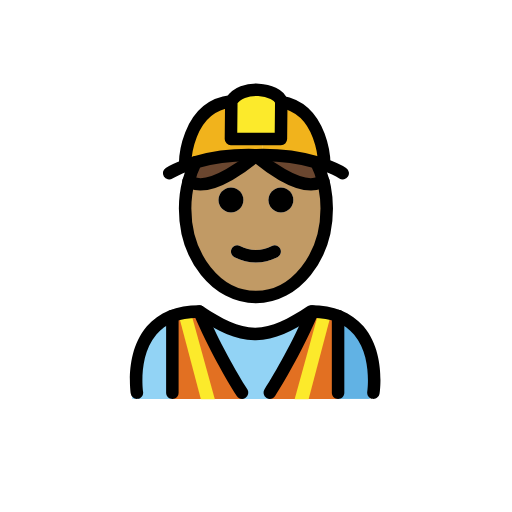
t = 0.00 s
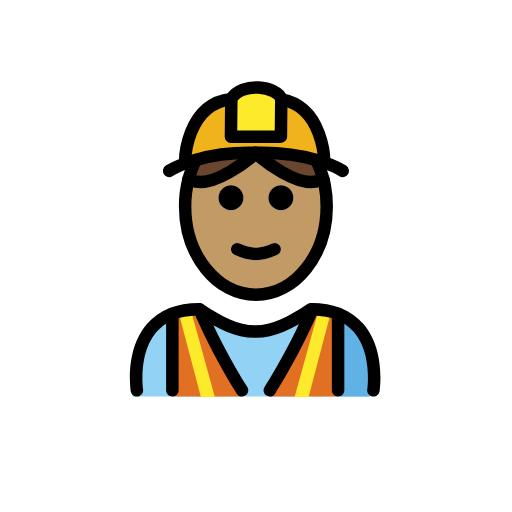
t = 0.48 s
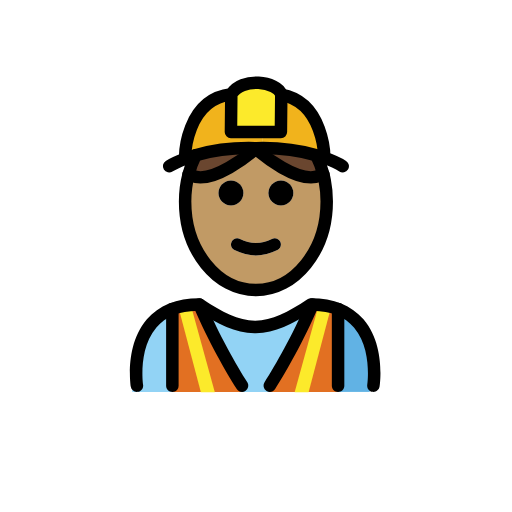
t = 1.43 s
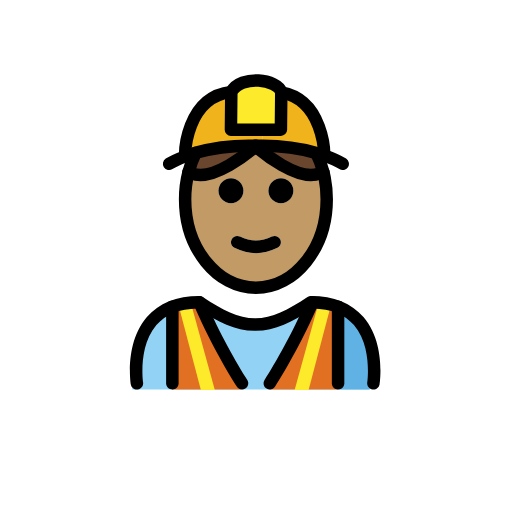
t = 1.90 s
t = 2.38 s: frame unchanged from t = 1.43 s, image omitted
t = 3.33 s: frame unchanged from t = 0.48 s, image omitted

The animated SVG that drew these frames (rendered in a browser with its animation timeline set to each time). Animation: 1 SMIL element (animateTransform=1); one cycle of 3.80 s, repeats indefinitely.

<?xml version='1.0' encoding='utf-8'?>
<svg xmlns="http://www.w3.org/2000/svg" id="emoji" viewBox="-5 -5 82 82" version="1.1" width="200" height="200" role="img">
  <title>OpenMoji: construction worker: medium skin tone</title><g><g id="color">
    <path fill="#92D3F5" d="M54.0706,58.8969c0,0,2-13.7974-10-13.7974c-3.1919,2.1193-5.9264,3.5838-9,3.5775h0.125 c-3.0736,0.0063-5.8082-1.4582-9-3.5775c-12,0-10,13.7974-10,13.7974" />
    <path fill="#61B2E4" d="M43.1009,49.1247c5.4463,2.2601,5.5866,6.8076,6.1478,9.7535c4.1614,0,5.0205,0,5.0205,0 s2.1603-14.9254-9.6229-14.9254" />
    <path fill="#E27022" d="M49.1002,58.8968V45.8237l-4.096-0.7271c-2.3626,5.5058-5.0143,10.899-6.8354,13.8002H49.1002z" />
    <path fill="#E27022" d="M33.7198,58.8968c-1.8211-2.9012-4.4729-8.2944-6.8355-13.8002l-4.3245,0.7271v13.0729L33.7198,58.8968z" />
    <path fill="#F1B31C" d="M46.9269,21.2821l-0.04,0.1c-0.38-0.13-0.79-0.26-1.23-0.39c-2.11-0.62-4.99-1.16-8.56-1.16v-2.57h2.89 l0.06-5.96C46.8869,12.5121,46.9269,21.2821,46.9269,21.2821z" />
    <path fill="#F1B31C" d="M37.0969,17.2621v2.57c-0.34,0-0.68,0.01-1.03,0.02h-0.16c-0.03,0-0.06-0.01-0.08,0 c-4.02-0.11-7.21,0.47-9.5,1.13v0.01c-0.59,0.17-1.12,0.35-1.59,0.53l-0.09-0.24c0,0,0.05-9.2,7.4-10.06l-0.06,6.04H37.0969z" />
    <polygon fill="#FCEA2B" points="44.4229,58.9482 47.9112,45.7234 45.9757,45.2205 42.1874,58.9453" />
    <polygon fill="#FCEA2B" points="27.1715,58.9482 23.6832,45.7234 25.6188,45.2205 29.4071,58.9453" />
    <path fill="#FCEA2B" d="M40.0469,11.3021l-0.06,5.96h-2.89h-5.11l0.06-6.04c1.59-2.81,7.37-2.07,8,0V11.3021z" />
  </g>
  <g id="hair">
    <path fill="#6a462f" d="M35.8269,19.8521c0,0,0.04,0.04,0.12,0.11c-0.92,0.79-6.87,5.73-10.22,4.31l-0.53-0.21 c0.28-1.09,0.66-2.12,1.13-3.07v-0.01C28.6169,20.3221,31.8069,19.7421,35.8269,19.8521z" />
    <path fill="#6a462f" d="M46.7869,24.0521l-0.62,0.22c-3.35,1.42-9.3-3.52-10.22-4.31c0.08-0.07,0.12-0.11,0.12-0.11 c0.35-0.01,0.69-0.02,1.03-0.02c3.57,0,6.45,0.54,8.56,1.16C46.1269,21.9421,46.5069,22.9721,46.7869,24.0521z" />
  </g>
  <g id="skin">
    <path fill="#c19a65" d="M47.0069,25.0321c0.21,1.08,0.32,2.21,0.32,3.36c0,7.83-5.08,14.18-11.34,14.18s-11.34-6.35-11.34-14.18 c0-1.51,0.19-2.97,0.55-4.33l0.53,0.21c3.35,1.42,9.3-3.52,10.22-4.31c0.92,0.79,6.87,5.73,10.22,4.31l0.62-0.22 C46.8669,24.3721,46.9469,24.7021,47.0069,25.0321z M41.9869,27.0321c0-1.1-0.89-2-2-2c-1.1,0-2,0.9-2,2c0,1.11,0.9,2,2,2 C41.0969,29.0321,41.9869,28.1421,41.9869,27.0321z M39.4369,36.1821c0.49-0.25,0.69-0.85,0.45-1.34c-0.25-0.5-0.85-0.7-1.34-0.45 c-1.72,0.86-3.39,0.86-5.11,0c-0.5-0.25-1.1-0.05-1.34,0.45c-0.25,0.49-0.05,1.09,0.45,1.34c1.14,0.57,2.29,0.86,3.44,0.86 S38.2969,36.7521,39.4369,36.1821z M33.9869,27.0321c0-1.1-0.89-2-2-2c-1.1,0-2,0.9-2,2c0,1.11,0.9,2,2,2 C33.0969,29.0321,33.9869,28.1421,33.9869,27.0321z" />
  </g>
  <g id="skin-shadow" />
  <g id="line">
    <line x1="24.6508" x2="28.1398" y1="45.4721" y2="58.8969" fill="none" />
    <path d="M54.8066,58.8877c-0.0507,0-0.1015-0.0029-0.1523-0.0107c-0.5459-0.084-0.9209-0.5938-0.8379-1.1387 c0.0088-0.0576,0.8272-5.7412-2.1289-9.1778c-1.4756-1.7148-3.6895-2.6123-6.5859-2.6689 c-3.3096,2.1846-6.0274,3.5449-9.126,3.5879c-0.0215,0.0019-0.044,0.001-0.0645,0.001c-0.0078,0-0.0136,0-0.0215,0h-0.0458 c-0.0137-0.001-0.0274,0-0.0411,0c-0.0146,0-0.0293,0-0.0439-0.001c-3.1006-0.043-5.8174-1.4033-9.126-3.5879 c-2.8965,0.0566-5.1103,0.9541-6.5859,2.6689c-2.9561,3.4366-2.1377,9.1202-2.1289,9.1778c0.083,0.5449-0.292,1.0547-0.8379,1.1387 c-0.5352,0.083-1.0547-0.2901-1.1387-0.836c-0.041-0.2695-0.9726-6.6328,2.5811-10.7754c1.9228-2.2412,4.7509-3.3769,8.4072-3.3769 c0.1973,0,0.3906,0.0586,0.5547,0.1679c3.1523,2.1016,5.6592,3.4092,8.3828,3.4239c2.7226-0.0137,5.2295-1.3213,8.3828-3.4239 c0.1641-0.1093,0.3574-0.1679,0.5547-0.1679c3.6562,0,6.4844,1.1357,8.4072,3.3769c3.5537,4.1426,2.6221,10.5059,2.5811,10.7754 C55.7168,58.5352,55.291,58.8877,54.8066,58.8877z" />
    <path d="M33.7656,58.8887c-0.333,0-0.6582-0.166-0.8476-0.4688c-1.8311-2.916-4.5157-7.5635-6.9073-13.1367 c-0.2177-0.5078,0.0176-1.0957,0.5245-1.3135c0.5068-0.2197,1.0957,0.0166,1.3134,0.5244 c2.3409,5.4551,4.9698,10.0059,6.7627,12.8633c0.294,0.4678,0.1524,1.085-0.3154,1.378 C34.1309,58.8389,33.9473,58.8887,33.7656,58.8887z" />
    <path d="M38.2129,58.8887c-0.1816,0-0.3652-0.0498-0.5303-0.1533c-0.4678-0.293-0.6094-0.9102-0.3154-1.378 c1.793-2.8574,4.4219-7.4082,6.7627-12.8633c0.2168-0.5078,0.8066-0.7431,1.3135-0.5244c0.5068,0.2178,0.7421,0.8057,0.5244,1.3135 c-2.3916,5.5732-5.0762,10.2207-6.9073,13.1367C38.8711,58.7227,38.5459,58.8887,38.2129,58.8887z" />
    <path d="M22.6045,58.8887c-0.5527,0-1-0.4473-1-1V45.6152c0-0.5527,0.4473-1,1-1s1,0.4473,1,1v12.2735 C23.6045,58.4414,23.1572,58.8887,22.6045,58.8887z" />
    <path d="M49.1455,58.8887c-0.5527,0-1-0.4473-1-1V45.6152c0-0.5527,0.4473-1,1-1s1,0.4473,1,1v12.2735 C50.1455,58.4414,49.6982,58.8887,49.1455,58.8887z" />
    <path d="M39.9869,25.0321c1.11,0,2,0.9,2,2c0,1.11-0.89,2-2,2c-1.1,0-2-0.89-2-2C37.9869,25.9321,38.8869,25.0321,39.9869,25.0321z" />
    <path d="M39.8869,34.8421c0.24,0.49,0.04,1.09-0.45,1.34c-1.14,0.57-2.3,0.86-3.45,0.86s-2.3-0.29-3.44-0.86 c-0.5-0.25-0.7-0.85-0.45-1.34c0.24-0.5,0.84-0.7,1.34-0.45c1.72,0.86,3.39,0.86,5.11,0 C39.0369,34.1421,39.6369,34.3421,39.8869,34.8421z" />
    <path d="M31.9869,25.0321c1.11,0,2,0.9,2,2c0,1.11-0.89,2-2,2c-1.1,0-2-0.89-2-2C29.9869,25.9321,30.8869,25.0321,31.9869,25.0321z" />
    <path fill="none" stroke="#000000" stroke-miterlimit="10" stroke-width="2" d="M26.3269,20.9921c-0.47,0.95-0.85,1.98-1.13,3.07 c-0.36,1.36-0.55,2.82-0.55,4.33c0,7.83,5.08,14.18,11.34,14.18s11.34-6.35,11.34-14.18c0-1.15-0.11-2.28-0.32-3.36 c-0.06-0.33-0.14-0.66-0.22-0.98c-0.28-1.08-0.66-2.11-1.13-3.06" />
    <path fill="none" stroke="#000000" stroke-linecap="round" stroke-linejoin="round" stroke-miterlimit="10" stroke-width="2" d="M26.3269,20.9921c-0.59,0.17-1.12,0.35-1.59,0.53c-1.74,0.64-2.65,1.22-2.65,1.22" />
    <line x1="26.3269" x2="26.3269" y1="20.9821" y2="20.9921" fill="none" stroke="#000000" stroke-miterlimit="10" stroke-width="2" />
    <path fill="none" stroke="#000000" stroke-linecap="round" stroke-linejoin="round" stroke-miterlimit="10" stroke-width="2" d="M49.8869,22.7421c0,0-1.03-0.66-3-1.36c-0.38-0.13-0.79-0.26-1.23-0.39c-2.11-0.62-4.99-1.16-8.56-1.16 c-0.34,0-0.68,0.01-1.03,0.02h-0.16c-0.03,0-0.06-0.01-0.08,0c-4.02-0.11-7.21,0.47-9.5,1.13" />
    <path fill="none" stroke="#000000" stroke-linecap="round" stroke-linejoin="round" stroke-miterlimit="10" stroke-width="2" d="M40.0469,11.3021v-0.08c-0.63-2.07-6.41-2.81-8,0l-0.06,6.04h5.11h2.89L40.0469,11.3021z" />
    <path fill="none" stroke="#000000" stroke-miterlimit="10" stroke-width="2" d="M24.6469,21.2821c0,0,0.05-9.2,7.4-10.06" />
    <path fill="none" stroke="#000000" stroke-miterlimit="10" stroke-width="2" d="M46.9269,21.2821c0,0-0.04-8.77-6.88-9.98 c-0.16-0.03-0.34-0.06-0.51-0.08" />
    <path fill="none" stroke="#000000" stroke-linecap="round" stroke-miterlimit="10" stroke-width="2" d="M36.0669,19.8521 c0,0-0.04,0.04-0.12,0.11c-0.92,0.79-6.87,5.73-10.22,4.31l-0.53-0.21h-0.01" />
    <path fill="none" stroke="#000000" stroke-linecap="round" stroke-miterlimit="10" stroke-width="2" d="M35.8269,19.8521 c0,0,0.04,0.04,0.12,0.11c0.92,0.79,6.87,5.73,10.22,4.31l0.62-0.22" />
  </g>
<animateTransform attributeName="transform" type="translate" values="0 0;0 -1.5;0 0" dur="3.8s" repeatCount="indefinite" /></g></svg>
